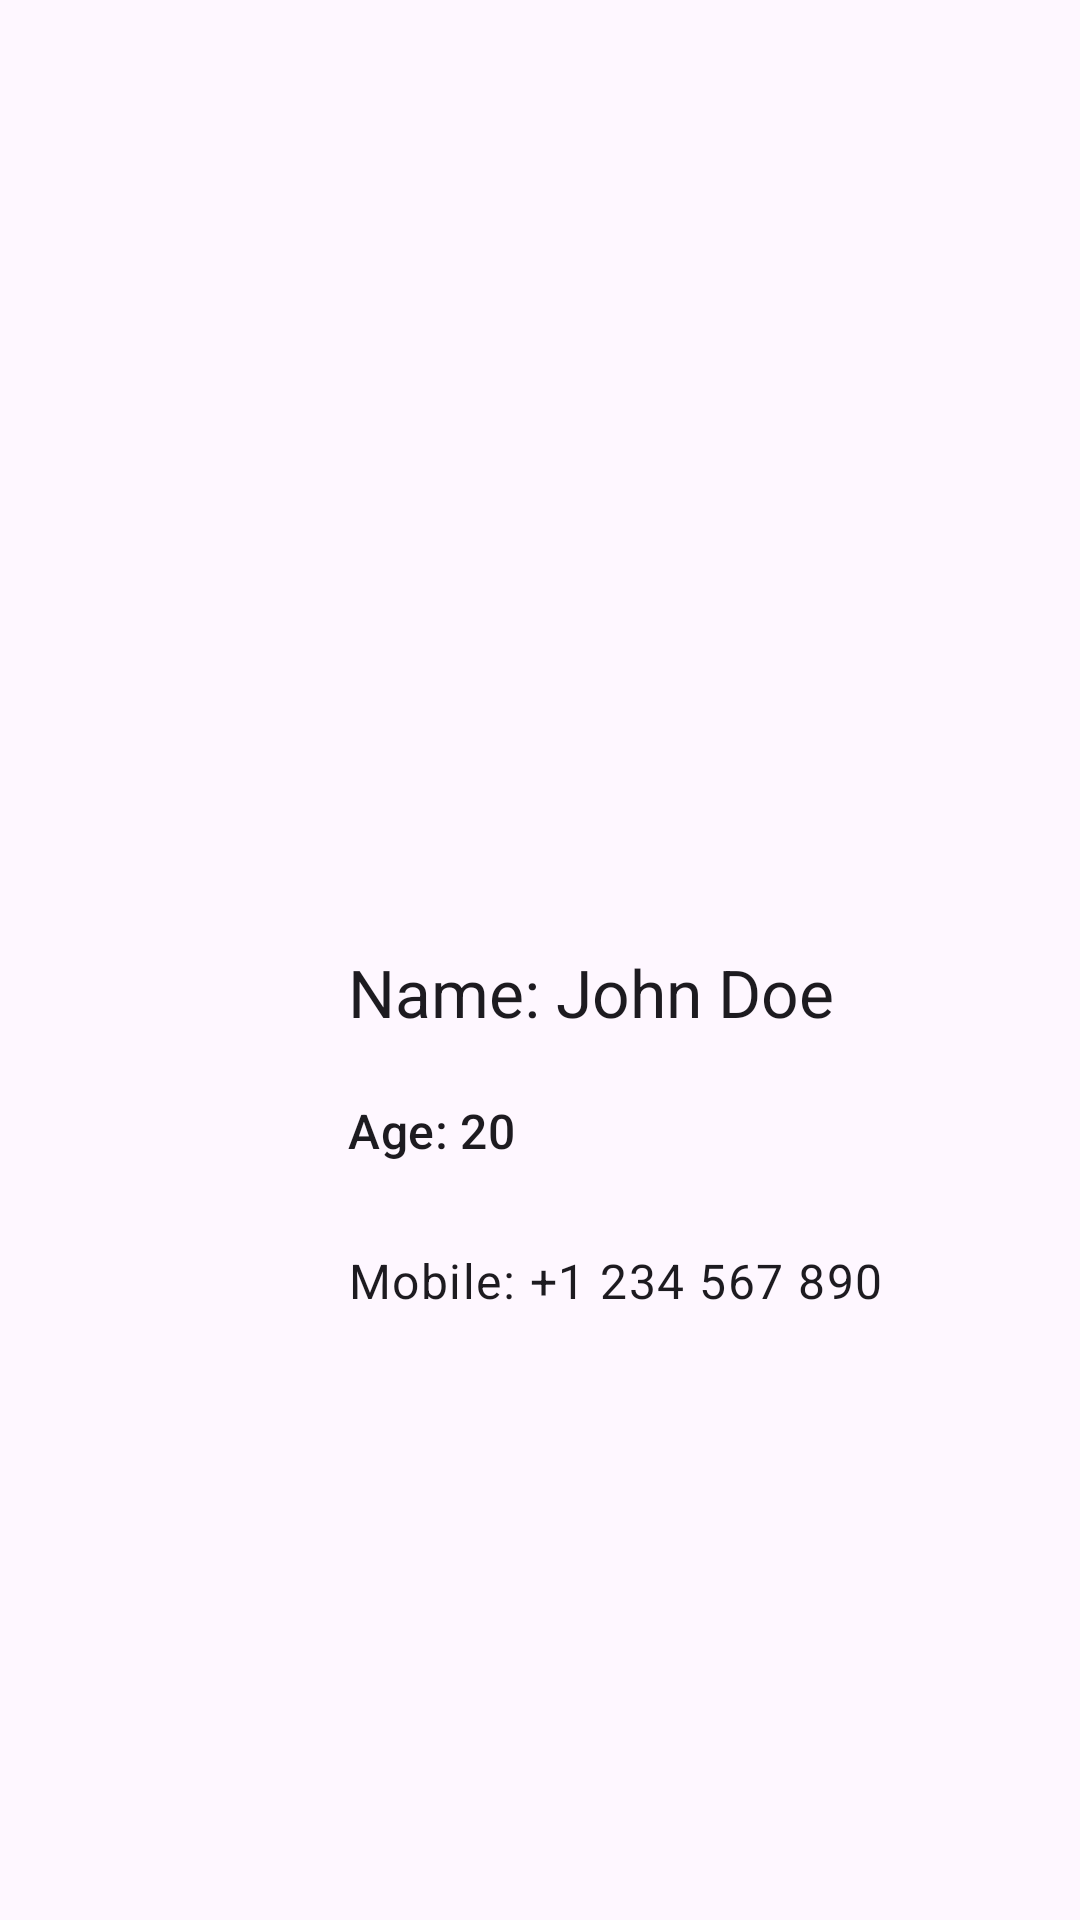

Android layout source for this screen:
<!-- AndroidManifest.xml: application theme Theme.OkonApp -->
<!-- res/layout/activity_absolute_layout.xml -->
<?xml version="1.0" encoding="utf-8"?>
<AbsoluteLayout xmlns:android="http://schemas.android.com/apk/res/android"
    android:layout_width="match_parent"
    android:layout_height="match_parent"
    android:padding="16dp">

    
    
    <TextView
        android:layout_width="wrap_content"
        android:layout_height="wrap_content"
        android:layout_x="100dp"
        android:layout_y="300dp"
        android:text="Name: John Doe"
        android:textAppearance="@style/TextAppearance.Material3.TitleLarge" />

    <TextView
        android:layout_width="wrap_content"
        android:layout_height="wrap_content"
        android:layout_x="100dp"
        android:layout_y="350dp"
        android:text="Age: 20"
        android:textAppearance="@style/TextAppearance.Material3.TitleMedium" />

    <TextView
        android:layout_width="wrap_content"
        android:layout_height="wrap_content"
        android:layout_x="100dp"
        android:layout_y="400dp"
        android:text="Mobile: +1 234 567 890"
        android:textAppearance="@style/TextAppearance.Material3.BodyLarge" />

</AbsoluteLayout>
<!-- resources referenced by this layout -->
<resources>
  <style name="Theme.OkonApp" parent="Base.Theme.OkonApp" />
  <style name="Base.Theme.OkonApp" parent="Theme.Material3.DayNight.NoActionBar">
          
          
      </style>
</resources>
